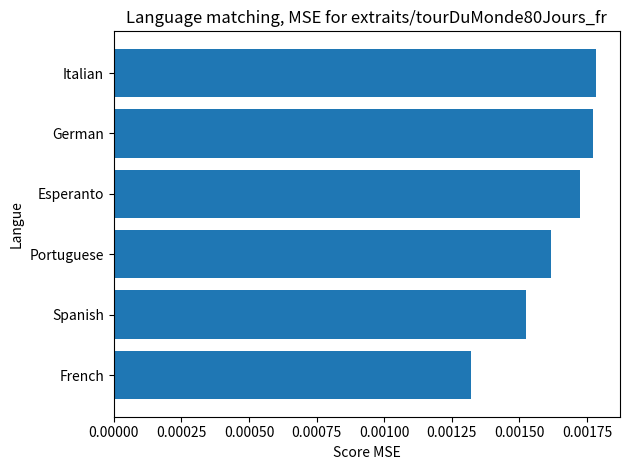

Here is the Python script that generated this plot:
#! /usr/bin/env python3

"""Analyse un texte et identifie dans quelle langue il est écrit. """

import os
import sys
import csv
import matplotlib
matplotlib.use("Agg")
import matplotlib.pyplot as plt

def lire_fichier(fichier):
    """DONE: Ouvrir un fichier et renvoie son contenu. """
    try:
        with open(fichier,"r",encoding="utf-8") as flux:    
            texte = flux.read()
            return texte
    except: 
        sys.stderr.write("Impossible d'ouvrir le fichier " +  fichier + "\n")
        sys.exit(1)

### gestion des données de référence (cf. fichier letter_frequency.csv) #########################################

def lire_csv(path):
    """TODO: Renvoyer les données d'un fichier csv sous forme de listes de lignes. 
    Hypothèses : fichier structuré à l'aide du séparateur ";" / encodé en utf-8. """

    
def fixture_lire_csv(path): 
    """Fixture: renvoie un exemple de ce que devrait renvoyer la fonction lire_csv. """
    return [
        ['Letter', 'French', 'Spanish'],
        ['a', '7.636%', '11.525%'],
        ['b', '0.901%', '2.215%'],
        ['c', '3.260%', '4.019%'],
        ['d', '3.669%', '5.010%'],
        ['e', '14.715%', '12.181%'],
        ['f', '1.066%', '0.692%'],
        ['g', '0.866%', '1.768%'],
        ['h', '0.737%', '0.703%'],
        ['i', '7.529%', '6.247%'],
        ['j', '0.613%', '0.493%'],
        ['k', '0.049%', '0.011%'],
        ['l', '5.456%', '4.967%'],
        ['m', '2.968%', '3.157%'],
        ['n', '7.095%', '6.712%'],
        ['o', '5.796%', '8.683%'],
        ['p', '2.521%', '2.510%'],
        ['q', '1.362%', '0.877%'],
        ['r', '6.693%', '6.871%'],
        ['s', '7.948%', '7.977%'],
        ['t', '7.244%', '4.632%']
    ]


def fixture_structurer_reference_freqs(data):
    """Fixture: renvoie un exemple de ce que devrait renvoyer la fonction structurer_reference_freqs. """
    return {
        'French': {
            'a': 0.07636,
            'b': 0.00901,
            'c': 0.0326,
            'd': 0.03669,
            'e': 0.14715,
            'f': 0.01066,
            'g': 0.00866,
            'h': 0.00737,
            'i': 0.07529,
            'j': 0.00613,
            'k': 0.00049,
            'l': 0.05456,
            'm': 0.02968,
            'n': 0.07095,
            'o': 0.05796,
            'p': 0.02521,
            'q': 0.01362,
            'r': 0.06693,
            's': 0.07948,
            't': 0.07244
        },
        'Spanish': {
            'a': 0.11525,
            'b': 0.02215,
            'c': 0.04019,
            'd': 0.0501,
            'e': 0.12181,
            'f': 0.00692,
            'g': 0.01768,
            'h': 0.00703,
            'i': 0.06247,
            'j': 0.00493,
            'k': 0.00011,
            'l': 0.04967,
            'm': 0.03157,
            'n': 0.06712,
            'o': 0.08683,
            'p': 0.0251,
            'q': 0.00877,
            'r': 0.06871,
            's': 0.07977,
            't': 0.04632
        }
    }

def structurer_reference_freqs(data) : 
    """TODO: parcourir les langues dans la première ligne 
    pour chacune, construire un dictionnaire associant la lettre à sa fréquence dans la langue
    Renvoyer un dictionnaire contenant les dictionnaires produits. """
    langues = []    # liste des langues qui devront être présentes dans le dictionnaire : ["French", "Spanish", ...]
    freqs = []      # liste des dictionnaires de fréquences des caractères dans cette langue [ {'a': 0.07636, 'b': 0.00901, ...}, {'a': 0.11525,...}, ...] 
    ref = {}        # résultat attendu : { 'French': { 'a': 0.07636, ...}, 'Spanish': { 'a': 0.11525,, ...}, ... }
    return ref


def fixture_enrichir_reference_freqs(ref,langue, chemin):
    """Fixture: Ajoute la langue "English" dans les données de référence. 
    Les fréquences insérées sont celles de la langue Anglaise, calculées à partir de l'analyse du fichier "extraits/aliceInWonderland_en". """
    ref["English"] = ref["French"].copy()
    ref["English"]['a'] = 0.0797688704475096
    ref["English"]['b'] = 0.014214629560594518
    ref["English"]['c'] = 0.02453928067815291 
    ref["English"]['d'] = 0.04440248310290614
    ref["English"]['e'] = 0.12545990890967146 
    ref["English"]['f'] = 0.019287809780054135

def enrichir_reference_freqs(ref,langue, chemin): 
    """TODO: Ajouter les caractères d'une langue à partir de la lecture d'un texte. """
    # Il faut que tous les caractères apparaissent dans cette langue (comme dans les autres)
    # On part par exemple du français 
    # ref[langue] = ref["French"] # ATTENTION : ceci est une prise de référence !!! 
    ref[langue] = ref["French"].copy()

 
def fixture_compter_occurrences(texte) : 
    """Fixture: renvoie un exemple de ce que devrait renvoyer la fonction pour le texte du fichier "VoixAmbigue". """
    return {'e': 2, 'x': 3, 't': 4, 'r': 1, 'a': 2, 'i': 3, 's': 1, 'v': 1, 'o': 1, 'm': 1, 'b': 1, 'g': 1, 'u': 1}, 22

def compter_occurrences(texte): 
    """TODO: Parcourir les caractères alphabétiques d'un texte afin de produire un dictionnaire 
    contenant le *nombre d'occurrences* de chaque lettre dans le texte. 
    - Cette fonction ne devra pas distinguer la casse des caractères : 'a' ou 'A' représentent la même chose. 
    - Cette fonction devra renvoyer un tuple composé du dictionnaire d'occurrences généré et du nombre total de caractères alphabétiques trouvés. """
    occ = {}    # dictionnaire indiquant les occurences de chacun des caractères alphabétiques dans le texte 
    nb = 0      # nombre de caractères du texte alphabétiques du texte
    return occ, nb

### FIN gestion des données de référence  #######################################################################



### Analyse d'un fichier texte ##################################################################################

def fixture_normaliser_occurrences(d,n) : 
    """Fixture: normalise sur place le dictionnaire d'occurrences pour en faire un dictionnaire de frequences.
    Exemple des fréquences attendues pour le texte du fichier "VoixAmbigue". """
    d['e'] = 0.09090909090909091 
    d['x'] = 0.13636363636363635
    d['t'] = 0.18181818181818182
    d['r'] = 0.045454545454545456
    d['a'] = 0.09090909090909091 
    d['i'] = 0.13636363636363635
    d['s'] = 0.045454545454545456
    d['v'] = 0.045454545454545456 
    d['o'] = 0.045454545454545456
    d['m'] = 0.045454545454545456 
    d['b'] = 0.045454545454545456 
    d['g'] = 0.045454545454545456 
    d['u'] = 0.045454545454545456

def normaliser_occurrences(d, nb): 
    """TODO: Normaliser sur place un dictionnaire d'occurrences pour qu'il contienne les *fréquences* des caractères du fichier texte à analyser. """
    pass
    

def fixture_calculer_mse(reference_freqs,texte_freqs, chaine=None):
    """Fixture: renvoie un extrait des scores mse calculés pour le texte du fichier "tourDuMonde80Jours_fr". """ 
    return [
        ('French', 0.0013200181251706875), 
        ('German', 0.0017723910029813382), 
        ('Spanish', 0.0015256110322712792), 
        ('Portuguese', 0.0016165249955848889), 
        ('Esperanto', 0.0017237336571233504), 
        ('Italian', 0.0017827693881884389)
    ]

        
def calculer_mse(reference_freqs,texte_freqs, chaine=None): 
    """TODO: Calculer pour chaque langue des données de référence, *l'erreur quadratique moyenne* (score *MSE* : *Mean Square Error*) 
    entre les fréquences observées dans le texte et les fréquences de référence, pour les caractères listés dans le troisième argument. 
    - Si le troisième argument n'est pas fourni, tous les caractères présents dans les données de référence devront être utilisés.
    - Le résultat de cette fonction devra être fourni sous la forme d'une liste de tuples `(langue, score)`. """
    scores = []     # liste des scores MSE calculés pour chaque langue
    return scores    

def fixture_trier_mse(mse) : 
    """Fixture: renvoie un extrait de la liste triée des scores mse calculés pour le texte du fichier "tourDuMonde80Jours_fr". """ 
    mse[0] = ('French', 0.0013200181251706875)
    mse[1] = ('Spanish', 0.0015256110322712792)
    mse[2] = ('Portuguese', 0.0016165249955848889)
    mse[3] = ('Esperanto', 0.0017237336571233504)
    mse[4] =  ('German', 0.0017723910029813382)
    mse[5] = ('Italian', 0.0017827693881884389)

def cle_tri(elt) :
    """TODO: Renvoyer la clé de tri : le champ de chaque élément de la liste qui servira à classer. """
    pass

def trier_mse(mse): 
    """TODO: Classer sur place les langues selon le score obtenu par ordre croissant. """
    pass

def tracer_mse(mse, chemin, titre): 
    """DONE: Produire un diagramme portant le titre *titre* 
    dans le fichier *chemin* représentant les scores *mse* 
    à l'aide de la bibliothèque `pyplot`. """
    langues = [x[0] for x in mse]
    scores = [x[1] for x in mse]
    plt.figure()
    plt.barh(langues,scores)
    plt.ylabel("Langue")
    plt.xlabel("Score MSE")
    plt.title(titre)
    plt.tight_layout()
    plt.savefig(chemin)
    plt.close()

def analyse_lois() : 
    """TODO: Produire un diagramme de scores pour chacun des textes présents dans le répertoire `lois` de votre projet, 
    et vérifier si la langue associée à l'erreur la plus faible est bien celle du texte considéré. """
    pass

if __name__ == "__main__":
    data = fixture_lire_csv("letter_frequency.csv")
    print(data)
    
    ref = fixture_structurer_reference_freqs(data)
    print(ref)

    enrichir_reference_freqs(ref,"English", "extraits/aliceInWonderland_en")
    print(ref)

    d,n = fixture_compter_occurrences("extraits/voixAmbigue.txt")
    print(d,n)
    
    fixture_normaliser_occurrences(d,n)
    print(d)
    
    #mse = fixture_calculer_mse(ref,d,"abcdefghijklmnopqrstuvwxyz")
    mse = fixture_calculer_mse(ref,d)
    print(mse)
    
    fixture_trier_mse(mse)
    print(mse)

    tracer_mse(mse,"mse.png", "Language matching, MSE for " + "extraits/tourDuMonde80Jours_fr")
    
    analyse_lois()
    
